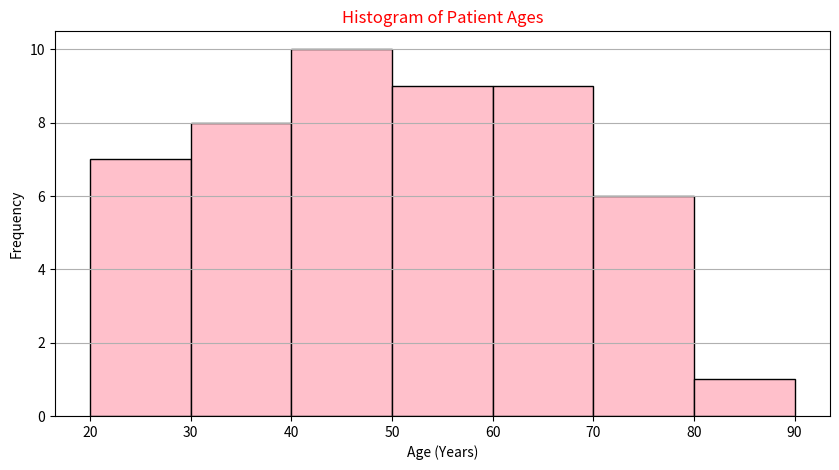

Python code for this plot:
import matplotlib.pyplot as plt

ages = [
22, 25, 27, 30, 34, 36, 40, 42, 45, 48,
50, 52, 55, 58, 60, 63, 65, 67, 70, 72,
24, 28, 31, 35, 38, 41, 44, 47, 49, 53,
56, 59, 61, 64, 66, 68, 71, 73, 75, 78,
26, 29, 33, 37, 43, 46, 54, 57, 69, 80
]

bins = [20, 30, 40, 50, 60, 70, 80, 90]

plt.figure(figsize=(10, 5))

plt.hist(
    ages,
    bins=bins,
    color='pink',
    edgecolor='black'
)

plt.title("Histogram of Patient Ages",color='red')
plt.xlabel("Age (Years)")
plt.ylabel("Frequency")

plt.grid(axis='y')
plt.show()
